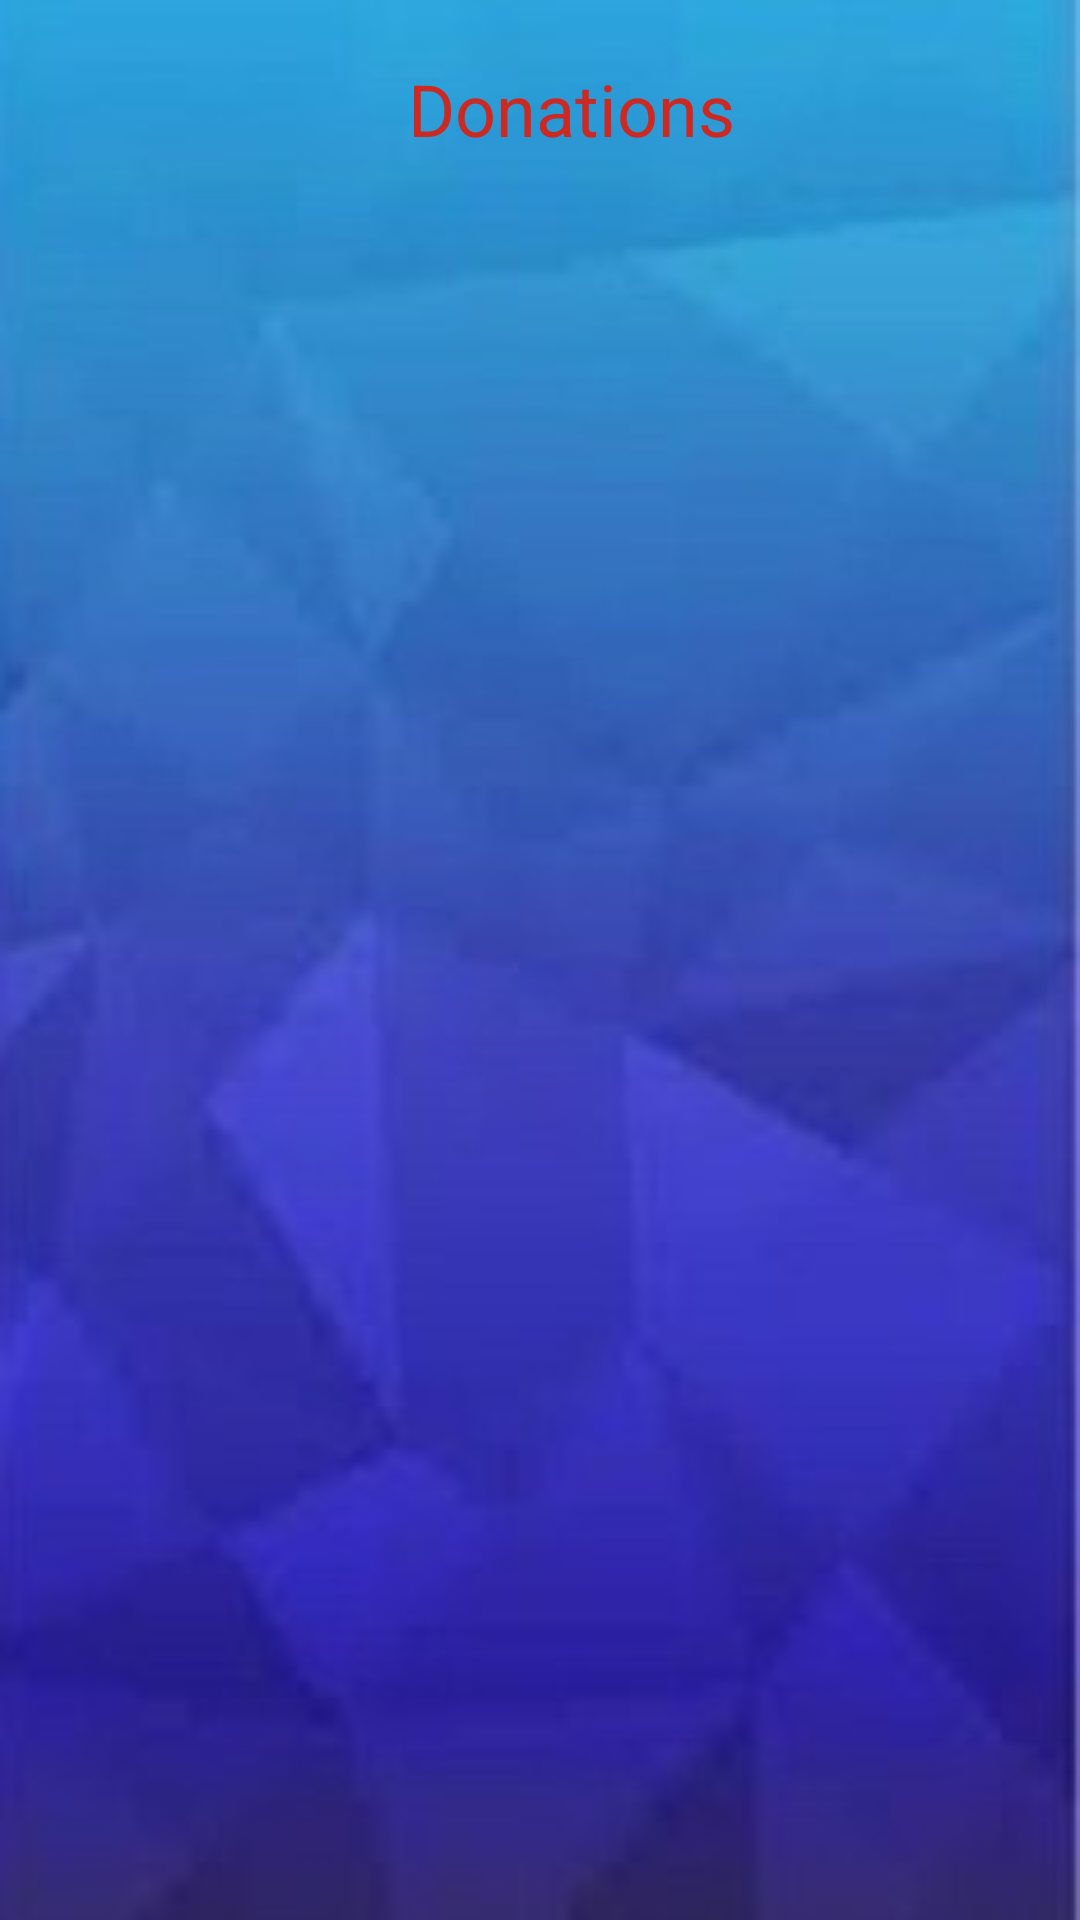

Produce the Android XML layout that renders to this screen, including the resource entries it uses.
<!-- AndroidManifest.xml: application theme AppTheme -->
<!-- res/layout/activity_userpage.xml -->
<?xml version="1.0" encoding="utf-8"?>
<RelativeLayout xmlns:android="http://schemas.android.com/apk/res/android"
    xmlns:app="http://schemas.android.com/apk/res-auto"
    xmlns:tools="http://schemas.android.com/tools"
    android:layout_width="match_parent"
    android:layout_height="match_parent"
    tools:context=".Userpage"
    android:background="@drawable/bg1">
    <androidx.appcompat.widget.Toolbar
        android:id="@+id/toolbar"
        android:layout_width="match_parent"
        android:layout_height="wrap_content">

        <androidx.constraintlayout.widget.ConstraintLayout
            android:id="@+id/constraint"
            android:layout_width="match_parent"
            android:layout_height="wrap_content">


            <ImageView
                android:layout_width="35dp"
                android:layout_height="36dp"
                android:layout_alignLeft="@+id/donationfeed"
                android:layout_marginTop="16dp"
                android:src="@mipmap/donationicon"
                app:layout_constraintEnd_toStartOf="@+id/donationfeed"
                app:layout_constraintHorizontal_bias="0.246"
                app:layout_constraintStart_toStartOf="parent"
                app:layout_constraintTop_toTopOf="parent" />

            <TextView
                android:id="@+id/donationfeed"
                android:layout_width="221dp"
                android:layout_height="72dp"
                android:layout_marginStart="100dp"
                android:padding="20dp"
                android:text="Donations"
                android:textColor="#CD2923"
                android:textSize="24sp"
                app:layout_constraintStart_toStartOf="parent"
                app:layout_constraintTop_toTopOf="parent"
                android:layout_marginLeft="100dp" />
        </androidx.constraintlayout.widget.ConstraintLayout>
    </androidx.appcompat.widget.Toolbar>

    <RelativeLayout
        android:layout_width="match_parent"
        android:layout_height="match_parent"
        tools:layout_editor_absoluteX="1dp"
        tools:layout_editor_absoluteY="1dp"
        android:layout_below="@+id/toolbar"
        android:layout_marginLeft="20dp"
        android:layout_marginRight="20dp"
        android:layout_marginBottom="20dp">


        <ListView
            android:layout_width="match_parent"
            android:layout_height="match_parent"
            android:id="@+id/listview1" />
    </RelativeLayout>
</RelativeLayout>
<!-- resources referenced by this layout -->
<resources>
  <!-- drawable bg1: jpg bitmap (drawable-v24, 29516 bytes) -->
  <style name="AppTheme" parent="Theme.AppCompat.Light.DarkActionBar">
          
          <item name="colorPrimary">@color/colorPrimary</item>
          <item name="colorPrimaryDark">@color/colorPrimaryDark</item>
          <item name="colorAccent">@color/colorAccent</item>
          <item name="actionBarItemBackground">@android:color/transparent</item>
  
      </style>
  <color name="colorPrimary">#6200EE</color>
  <color name="colorPrimaryDark">#3700B3</color>
  <color name="colorAccent">#d40871</color>
</resources>
